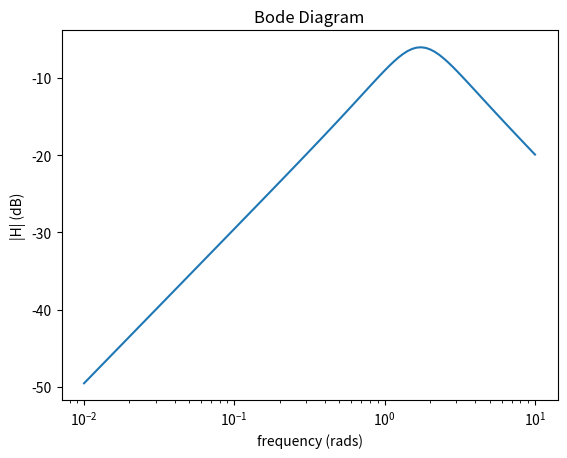
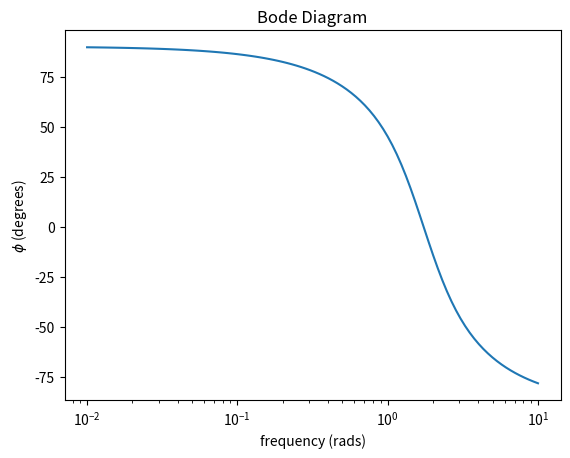

Reproduce these figures in Python, in order.
#!/usr/bin/env python3
# -*- coding: utf-8 -*-
"""
Created on Tue Aug  8 16:05:40 2017

[redacted]
"""

from scipy import signal

import matplotlib.pyplot as plt




num = [1,0]
den = [1,2,3]

H_s = signal.lti(num,den)

w, H_module, H_phase = signal.bode(H_s)

plt.figure()
plt.semilogx(w,H_module) 
plt.ylabel("|H| (dB)")
plt.xlabel("frequency (rads)")
plt.title("Bode Diagram")


plt.figure()
plt.title("Bode Diagram")
plt.xlabel("frequency (rads)")
plt.ylabel("$\phi$ (degrees)")
plt.semilogx(w,H_phase)


plt.show()